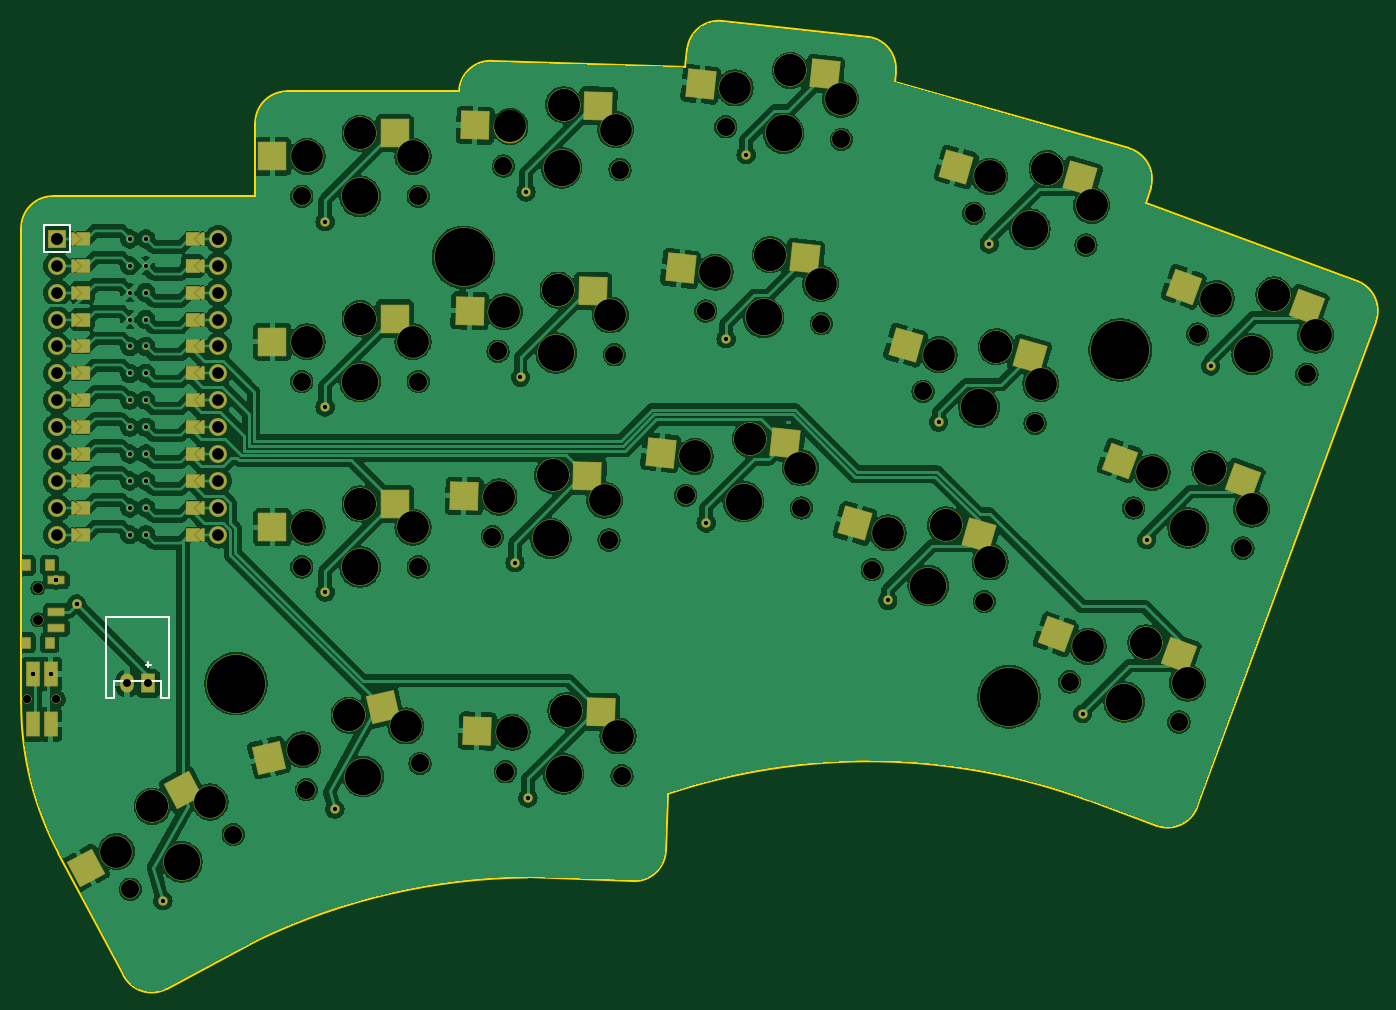
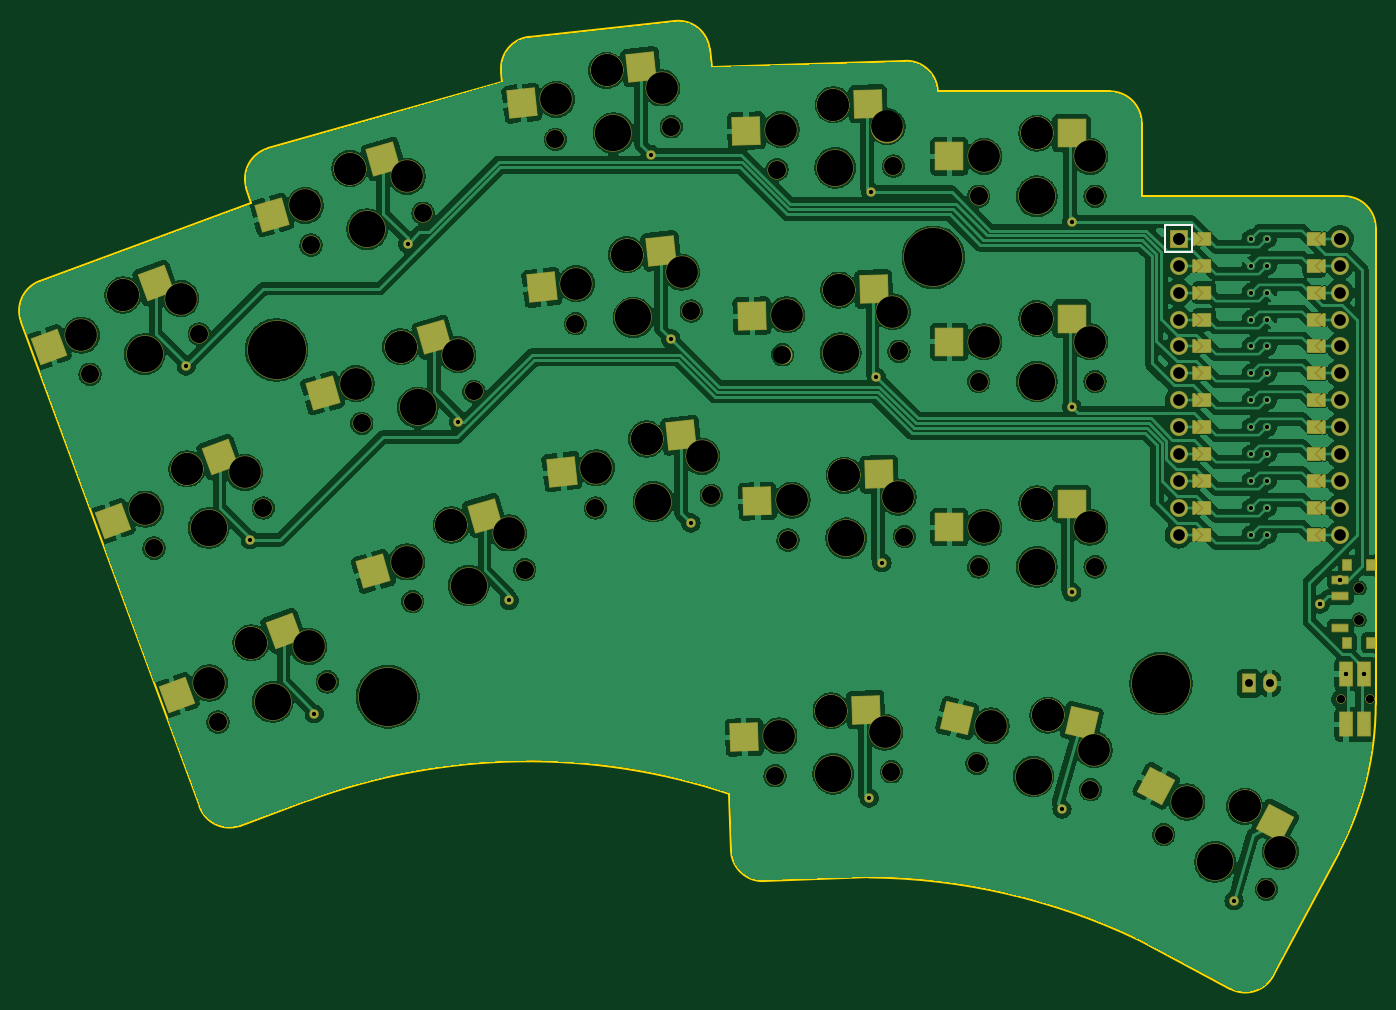
Circuit board: 11 layer files. Board 127.9 x 91.4 mm.
- bottom_copper: BUBA_v1-B_Cu.gbr (381345 bytes)
- bottom_mask: BUBA_v1-B_Mask.gbr (21567 bytes)
- paste: BUBA_v1-B_Paste.gbr (2768 bytes)
- bottom_silk: BUBA_v1-B_Silkscreen.gbr (688 bytes)
- outline: BUBA_v1-Edge_Cuts.gbr (2546 bytes)
- top_copper: BUBA_v1-F_Cu.gbr (404156 bytes)
- top_mask: BUBA_v1-F_Mask.gbr (21568 bytes)
- paste: BUBA_v1-F_Paste.gbr (2764 bytes)
- top_silk: BUBA_v1-F_Silkscreen.gbr (1201 bytes)
- drill: BUBA_v1-NPTH.drl (2711 bytes)
- drill: BUBA_v1-PTH.drl (1750 bytes)

=== bottom_copper: BUBA_v1-B_Cu.gbr (381345 bytes, source omitted) ===
=== bottom_mask: BUBA_v1-B_Mask.gbr (21567 bytes, source omitted) ===
=== paste: BUBA_v1-B_Paste.gbr ===
%TF.GenerationSoftware,KiCad,Pcbnew,8.0.4*%
%TF.CreationDate,2024-07-27T19:19:30+05:00*%
%TF.ProjectId,BUBA_v1,42554241-5f76-4312-9e6b-696361645f70,v1.0.0*%
%TF.SameCoordinates,Original*%
%TF.FileFunction,Paste,Bot*%
%TF.FilePolarity,Positive*%
%FSLAX46Y46*%
G04 Gerber Fmt 4.6, Leading zero omitted, Abs format (unit mm)*
G04 Created by KiCad (PCBNEW 8.0.4) date 2024-07-27 19:19:30*
%MOMM*%
%LPD*%
G01*
G04 APERTURE LIST*
G04 Aperture macros list*
%AMRotRect*
0 Rectangle, with rotation*
0 The origin of the aperture is its center*
0 $1 length*
0 $2 width*
0 $3 Rotation angle, in degrees counterclockwise*
0 Add horizontal line*
21,1,$1,$2,0,0,$3*%
G04 Aperture macros list end*
%ADD10RotRect,2.600000X2.600000X344.100000*%
%ADD11RotRect,2.600000X2.600000X358.300000*%
%ADD12R,1.200000X2.250000*%
%ADD13RotRect,2.600000X2.600000X28.000000*%
%ADD14R,2.600000X2.600000*%
%ADD15RotRect,2.600000X2.600000X358.000000*%
%ADD16R,0.800000X1.000000*%
%ADD17R,1.500000X0.700000*%
%ADD18RotRect,2.600000X2.600000X13.000000*%
%ADD19RotRect,2.600000X2.600000X353.800000*%
%ADD20RotRect,2.600000X2.600000X339.800000*%
G04 APERTURE END LIST*
D10*
%TO.C,S11*%
X161312587Y-77752404D03*
X171817989Y-83032465D03*
%TD*%
D11*
%TO.C,S5*%
X119803810Y-73196405D03*
X131283461Y-75738081D03*
%TD*%
D12*
%TO.C,RST1*%
X73481695Y-114308242D03*
X73481695Y-109558242D03*
X75181694Y-114308241D03*
X75181694Y-109558243D03*
%TD*%
D13*
%TO.C,S17*%
X81870642Y-123576296D03*
X93101524Y-120096385D03*
%TD*%
D11*
%TO.C,S6*%
X120322966Y-55704108D03*
X131802617Y-58245784D03*
%TD*%
D14*
%TO.C,S1*%
X101106697Y-93483241D03*
X112656697Y-95683242D03*
%TD*%
D15*
%TO.C,S18*%
X120541994Y-112908455D03*
X132008179Y-115510206D03*
%TD*%
D14*
%TO.C,S3*%
X101106694Y-58483241D03*
X112656694Y-60683242D03*
%TD*%
D16*
%TO.C,*%
X75061697Y-99283242D03*
X72851697Y-99283242D03*
X75061697Y-106583242D03*
X72851697Y-106583242D03*
D17*
X75711697Y-105183242D03*
X75711697Y-102183242D03*
X75711697Y-100683242D03*
%TD*%
D18*
%TO.C,S16*%
X100152175Y-114172454D03*
X111901041Y-113717883D03*
%TD*%
D19*
%TO.C,S7*%
X137979146Y-87003063D03*
X149223993Y-90437587D03*
%TD*%
D20*
%TO.C,S13*%
X175516348Y-105475497D03*
X185596287Y-111528376D03*
%TD*%
D19*
%TO.C,S8*%
X139869134Y-69605421D03*
X151113981Y-73039945D03*
%TD*%
D20*
%TO.C,S14*%
X181559065Y-89051872D03*
X191639004Y-95104751D03*
%TD*%
D10*
%TO.C,S12*%
X166106872Y-60921930D03*
X176612274Y-66201991D03*
%TD*%
D19*
%TO.C,S9*%
X141759120Y-52207782D03*
X153003967Y-55642306D03*
%TD*%
D20*
%TO.C,S15*%
X187601784Y-72628243D03*
X197681723Y-78681122D03*
%TD*%
D11*
%TO.C,S4*%
X119284648Y-90688702D03*
X130764299Y-93230378D03*
%TD*%
D10*
%TO.C,S10*%
X156518299Y-94582873D03*
X167023701Y-99862934D03*
%TD*%
D14*
%TO.C,S2*%
X101106696Y-75983242D03*
X112656696Y-78183243D03*
%TD*%
M02*

=== bottom_silk: BUBA_v1-B_Silkscreen.gbr ===
%TF.GenerationSoftware,KiCad,Pcbnew,8.0.4*%
%TF.CreationDate,2024-07-27T19:19:30+05:00*%
%TF.ProjectId,BUBA_v1,42554241-5f76-4312-9e6b-696361645f70,v1.0.0*%
%TF.SameCoordinates,Original*%
%TF.FileFunction,Legend,Bot*%
%TF.FilePolarity,Positive*%
%FSLAX46Y46*%
G04 Gerber Fmt 4.6, Leading zero omitted, Abs format (unit mm)*
G04 Created by KiCad (PCBNEW 8.0.4) date 2024-07-27 19:19:30*
%MOMM*%
%LPD*%
G01*
G04 APERTURE LIST*
%ADD10C,0.150000*%
G04 APERTURE END LIST*
D10*
%TO.C,MCU1*%
X89731695Y-67193239D02*
X89731695Y-69733239D01*
X89731695Y-67193239D02*
X92271695Y-67193239D01*
X89731695Y-69733239D02*
X92271695Y-69733239D01*
X92271695Y-69733239D02*
X92271695Y-67193239D01*
%TD*%
M02*

=== outline: BUBA_v1-Edge_Cuts.gbr ===
%TF.GenerationSoftware,KiCad,Pcbnew,8.0.4*%
%TF.CreationDate,2024-07-27T19:19:31+05:00*%
%TF.ProjectId,BUBA_v1,42554241-5f76-4312-9e6b-696361645f70,v1.0.0*%
%TF.SameCoordinates,Original*%
%TF.FileFunction,Profile,NP*%
%FSLAX46Y46*%
G04 Gerber Fmt 4.6, Leading zero omitted, Abs format (unit mm)*
G04 Created by KiCad (PCBNEW 8.0.4) date 2024-07-27 19:19:31*
%MOMM*%
%LPD*%
G01*
G04 APERTURE LIST*
%TA.AperFunction,Profile*%
%ADD10C,0.150000*%
%TD*%
G04 APERTURE END LIST*
D10*
X154859220Y-53610820D02*
X176974728Y-59910588D01*
X120216703Y-128756755D02*
X130157637Y-129103902D01*
X94481694Y-57533241D02*
G75*
G02*
X97481694Y-54533194I3000006J41D01*
G01*
X152301207Y-49379776D02*
G75*
G02*
X154959710Y-52686233I-323907J-2982424D01*
G01*
X133447251Y-120862762D02*
G75*
G02*
X173113683Y-121480272I18951789J-56928218D01*
G01*
X75893268Y-126446097D02*
G75*
G02*
X72381708Y-112361951I26488332J14084097D01*
G01*
X133260509Y-126210429D02*
G75*
G02*
X130157637Y-129103911I-2998209J104729D01*
G01*
X152300436Y-49379693D02*
X138582693Y-47889470D01*
X86111084Y-139272850D02*
X94893755Y-134603022D01*
X113729906Y-54533241D02*
G75*
G02*
X116816748Y-51648267I2997894J-113759D01*
G01*
X72381694Y-67433239D02*
G75*
G02*
X75381695Y-64433294I3000006J-61D01*
G01*
X173113684Y-121480269D02*
X173116936Y-121481464D01*
X75893268Y-126446097D02*
X82053827Y-138032423D01*
X94481695Y-57533241D02*
X94481696Y-64433240D01*
X133260509Y-126210430D02*
X133447251Y-120862761D01*
X135275388Y-50548611D02*
X135096984Y-52190851D01*
X183443912Y-122084439D02*
G75*
G02*
X179592532Y-123864038I-2815512J1035939D01*
G01*
X178612432Y-65111930D02*
X198514879Y-72434605D01*
X116816747Y-51648306D02*
X135096984Y-52190851D01*
X154859220Y-53610820D02*
X154959578Y-52686999D01*
X75381695Y-64433241D02*
X94481696Y-64433240D01*
X86111084Y-139272850D02*
G75*
G02*
X82053898Y-138032385I-1408384J2648750D01*
G01*
X94893754Y-134603020D02*
G75*
G02*
X120216703Y-128756761I25838246J-54151780D01*
G01*
X97481694Y-54533241D02*
X113729906Y-54533241D01*
X72381694Y-67433239D02*
X72381696Y-112361951D01*
X138581924Y-47889387D02*
X138582693Y-47889470D01*
X176974729Y-59910589D02*
G75*
G02*
X179038026Y-63617676I-821929J-2885211D01*
G01*
X152300436Y-49379693D02*
X152301206Y-49379778D01*
X135275472Y-50547842D02*
G75*
G02*
X138581925Y-47889379I2982428J-323958D01*
G01*
X173116936Y-121481464D02*
X179592538Y-123864021D01*
X183443913Y-122084440D02*
X200294466Y-76285976D01*
X198514879Y-72434605D02*
G75*
G02*
X200294493Y-76285986I-1035879J-2815495D01*
G01*
X178612432Y-65111930D02*
X179038074Y-63617690D01*
M02*

=== top_copper: BUBA_v1-F_Cu.gbr (404156 bytes, source omitted) ===
=== top_mask: BUBA_v1-F_Mask.gbr (21568 bytes, source omitted) ===
=== paste: BUBA_v1-F_Paste.gbr ===
%TF.GenerationSoftware,KiCad,Pcbnew,8.0.4*%
%TF.CreationDate,2024-07-27T19:19:30+05:00*%
%TF.ProjectId,BUBA_v1,42554241-5f76-4312-9e6b-696361645f70,v1.0.0*%
%TF.SameCoordinates,Original*%
%TF.FileFunction,Paste,Top*%
%TF.FilePolarity,Positive*%
%FSLAX46Y46*%
G04 Gerber Fmt 4.6, Leading zero omitted, Abs format (unit mm)*
G04 Created by KiCad (PCBNEW 8.0.4) date 2024-07-27 19:19:30*
%MOMM*%
%LPD*%
G01*
G04 APERTURE LIST*
G04 Aperture macros list*
%AMRotRect*
0 Rectangle, with rotation*
0 The origin of the aperture is its center*
0 $1 length*
0 $2 width*
0 $3 Rotation angle, in degrees counterclockwise*
0 Add horizontal line*
21,1,$1,$2,0,0,$3*%
G04 Aperture macros list end*
%ADD10RotRect,2.600000X2.600000X344.100000*%
%ADD11RotRect,2.600000X2.600000X358.300000*%
%ADD12R,1.200000X2.250000*%
%ADD13RotRect,2.600000X2.600000X28.000000*%
%ADD14R,2.600000X2.600000*%
%ADD15RotRect,2.600000X2.600000X358.000000*%
%ADD16R,0.800000X1.000000*%
%ADD17R,1.500000X0.700000*%
%ADD18RotRect,2.600000X2.600000X13.000000*%
%ADD19RotRect,2.600000X2.600000X353.800000*%
%ADD20RotRect,2.600000X2.600000X339.800000*%
G04 APERTURE END LIST*
D10*
%TO.C,S11*%
X167611992Y-79546838D03*
X155901170Y-78498440D03*
%TD*%
D11*
%TO.C,S5*%
X126350927Y-73390720D03*
X114740745Y-75247107D03*
%TD*%
D12*
%TO.C,RST1*%
X73481695Y-114308242D03*
X73481695Y-109558242D03*
X75181694Y-114308241D03*
X75181694Y-109558243D03*
%TD*%
D13*
%TO.C,S17*%
X87653949Y-120501257D03*
X78488741Y-127866140D03*
%TD*%
D11*
%TO.C,S6*%
X126870083Y-55898423D03*
X115259901Y-57754810D03*
%TD*%
D14*
%TO.C,S1*%
X107656697Y-93483241D03*
X96106697Y-95683242D03*
%TD*%
D15*
%TO.C,S18*%
X127088004Y-113137049D03*
X115468261Y-114932619D03*
%TD*%
D14*
%TO.C,S3*%
X107656694Y-58483241D03*
X96106694Y-60683242D03*
%TD*%
D16*
%TO.C,*%
X75061697Y-99283242D03*
X72851697Y-99283242D03*
X75061697Y-106583242D03*
X72851697Y-106583242D03*
D17*
X75711697Y-100683242D03*
X75711697Y-103683242D03*
X75711697Y-105183242D03*
%TD*%
D18*
%TO.C,S16*%
X106534299Y-112699024D03*
X95775216Y-117440823D03*
%TD*%
D19*
%TO.C,S7*%
X144490836Y-87710457D03*
X132770794Y-88650197D03*
%TD*%
D20*
%TO.C,S13*%
X181663478Y-107737200D03*
X170064227Y-105813690D03*
%TD*%
D19*
%TO.C,S8*%
X146380824Y-70312815D03*
X134660782Y-71252555D03*
%TD*%
D20*
%TO.C,S14*%
X187706195Y-91313575D03*
X176106944Y-89390065D03*
%TD*%
D10*
%TO.C,S12*%
X172406277Y-62716364D03*
X160695455Y-61667966D03*
%TD*%
D19*
%TO.C,S9*%
X148270810Y-52915176D03*
X136550768Y-53854916D03*
%TD*%
D20*
%TO.C,S15*%
X193748914Y-74889946D03*
X182149663Y-72966436D03*
%TD*%
D11*
%TO.C,S4*%
X125831765Y-90883017D03*
X114221583Y-92739404D03*
%TD*%
D10*
%TO.C,S10*%
X162817704Y-96377307D03*
X151106882Y-95328909D03*
%TD*%
D14*
%TO.C,S2*%
X107656696Y-75983242D03*
X96106696Y-78183243D03*
%TD*%
M02*

=== top_silk: BUBA_v1-F_Silkscreen.gbr ===
%TF.GenerationSoftware,KiCad,Pcbnew,8.0.4*%
%TF.CreationDate,2024-07-27T19:19:30+05:00*%
%TF.ProjectId,BUBA_v1,42554241-5f76-4312-9e6b-696361645f70,v1.0.0*%
%TF.SameCoordinates,Original*%
%TF.FileFunction,Legend,Top*%
%TF.FilePolarity,Positive*%
%FSLAX46Y46*%
G04 Gerber Fmt 4.6, Leading zero omitted, Abs format (unit mm)*
G04 Created by KiCad (PCBNEW 8.0.4) date 2024-07-27 19:19:30*
%MOMM*%
%LPD*%
G01*
G04 APERTURE LIST*
%ADD10C,0.150000*%
G04 APERTURE END LIST*
D10*
%TO.C,MCU1*%
X74491695Y-69733239D02*
X74491695Y-67193239D01*
X77031695Y-67193239D02*
X74491695Y-67193239D01*
X77031695Y-67193239D02*
X77031695Y-69733239D01*
X77031695Y-69733239D02*
X74491695Y-69733239D01*
%TO.C,BAT1*%
X80431696Y-104183241D02*
X80431696Y-111783241D01*
X80431696Y-111783241D02*
X81131696Y-111783241D01*
X81131696Y-110183241D02*
X85631696Y-110183241D01*
X81131696Y-111783241D02*
X81131696Y-110183241D01*
X84381696Y-108933241D02*
X84381696Y-108433241D01*
X84631695Y-108683242D02*
X84131698Y-108683240D01*
X85631696Y-110183241D02*
X85631696Y-111783241D01*
X85631696Y-111783241D02*
X86331696Y-111783241D01*
X86331696Y-104183241D02*
X80431696Y-104183241D01*
X86331696Y-111783241D02*
X86331696Y-104183241D01*
%TD*%
M02*

=== drill: BUBA_v1-NPTH.drl ===
M48
; DRILL file {KiCad 8.0.4} date 2024-07-27T19:19:37+0500
; FORMAT={-:-/ absolute / inch / decimal}
; #@! TF.CreationDate,2024-07-27T19:19:37+05:00
; #@! TF.GenerationSoftware,Kicad,Pcbnew,8.0.4
; #@! TF.FileFunction,NonPlated,1,2,NPTH
FMAT,2
INCH
; #@! TA.AperFunction,NonPlated,NPTH,ComponentDrill
T1C0.0354
; #@! TA.AperFunction,NonPlated,NPTH,ComponentDrill
T2C0.0670
; #@! TA.AperFunction,NonPlated,NPTH,ComponentDrill
T3C0.1181
; #@! TA.AperFunction,NonPlated,NPTH,ComponentDrill
T4C0.1350
; #@! TA.AperFunction,NonPlated,NPTH,ComponentDrill
T5C0.2165
%
G90
G05
T1
X2.9115Y-3.9934
X2.9115Y-3.9934
X2.9115Y-4.1115
X2.9115Y-4.1115
T2
X3.2559Y-5.1132
X3.6383Y-4.9099
X3.893Y-2.5367
X3.893Y-3.2257
X3.893Y-3.9147
X3.9103Y-4.7429
X4.3261Y-2.5367
X4.3261Y-3.2257
X4.3261Y-3.9147
X4.3323Y-4.6455
X4.6017Y-3.802
X4.6222Y-3.1133
X4.6426Y-2.4246
X4.65Y-4.6763
X5.0346Y-3.8148
X5.0551Y-3.1261
X5.0755Y-2.4375
X5.0828Y-4.6914
X5.3199Y-3.6487
X5.3943Y-2.9638
X5.4687Y-2.2788
X5.7504Y-3.6955
X5.8248Y-3.0106
X5.8992Y-2.3256
X6.0137Y-3.925
X6.2025Y-3.2624
X6.3912Y-2.5998
X6.4302Y-4.0437
X6.619Y-3.3811
X6.747Y-4.3422
X6.8077Y-2.7184
X6.9849Y-3.6956
X7.1534Y-4.4917
X7.2228Y-3.049
X7.3913Y-3.8451
X7.6292Y-3.1985
T3
X3.204Y-4.9736
X3.3371Y-4.8047
X3.3371Y-4.8047
X3.5516Y-4.7887
X3.8963Y-4.5946
X3.9127Y-2.3891
X3.9127Y-3.0781
X3.9127Y-3.7671
X4.0686Y-4.466
X4.0686Y-4.466
X4.1095Y-2.3025
X4.1095Y-2.3025
X4.1095Y-2.9915
X4.1095Y-2.9915
X4.1095Y-3.6804
X4.1095Y-3.6804
X4.2799Y-4.5061
X4.3064Y-2.3891
X4.3064Y-3.0781
X4.3064Y-3.7671
X4.6258Y-3.655
X4.6462Y-2.9663
X4.6667Y-2.2776
X4.6749Y-4.5294
X4.8251Y-3.5742
X4.8251Y-3.5742
X4.8456Y-2.8856
X4.8456Y-2.8856
X4.866Y-2.1969
X4.866Y-2.1969
X4.8746Y-4.4497
X4.8746Y-4.4497
X5.0193Y-3.6667
X5.0398Y-2.978
X5.0602Y-2.2893
X5.0683Y-4.5431
X5.3554Y-3.5041
X5.4298Y-2.8191
X5.5042Y-2.1342
X5.5604Y-3.4392
X5.5604Y-3.4392
X5.6348Y-2.7543
X5.6348Y-2.7543
X5.7093Y-2.0693
X5.7093Y-2.0693
X5.7468Y-3.5466
X5.8212Y-2.8617
X5.8956Y-2.1767
X6.0731Y-3.7884
X6.2618Y-3.1258
X6.2861Y-3.7591
X6.2861Y-3.7591
X6.4506Y-2.4632
X6.4517Y-3.8963
X6.4749Y-3.0964
X6.4749Y-3.0964
X6.6405Y-3.2337
X6.6636Y-2.4338
X6.6636Y-2.4338
X6.8164Y-4.2104
X6.8292Y-2.5711
X7.0311Y-4.1971
X7.0311Y-4.1971
X7.0544Y-3.5638
X7.1859Y-4.3464
X7.269Y-3.5505
X7.269Y-3.5505
X7.2923Y-2.9172
X7.4238Y-3.6998
X7.5069Y-2.9039
X7.5069Y-2.9039
X7.6617Y-3.0532
T4
X3.4471Y-5.0115
X4.1095Y-2.5367
X4.1095Y-3.2257
X4.1095Y-3.9147
X4.1213Y-4.6942
X4.8182Y-3.8084
X4.8386Y-3.1197
X4.8591Y-2.431
X4.8664Y-4.6838
X5.5351Y-3.6721
X5.6095Y-2.9872
X5.684Y-2.3022
X6.222Y-3.9843
X6.4107Y-3.3217
X6.5995Y-2.6591
X6.9502Y-4.4169
X7.1881Y-3.7703
X7.426Y-3.1237
T5
X3.6481Y-4.3486
X4.4945Y-2.7639
X6.5221Y-4.3978
X6.9355Y-3.1084
M30

=== drill: BUBA_v1-PTH.drl ===
M48
; DRILL file {KiCad 8.0.4} date 2024-07-27T19:19:37+0500
; FORMAT={-:-/ absolute / inch / decimal}
; #@! TF.CreationDate,2024-07-27T19:19:37+05:00
; #@! TF.GenerationSoftware,Kicad,Pcbnew,8.0.4
; #@! TF.FileFunction,Plated,1,2,PTH
FMAT,2
INCH
; #@! TA.AperFunction,Plated,PTH,ComponentDrill
T1C0.0157
; #@! TA.AperFunction,Plated,PTH,ComponentDrill
T2C0.0295
; #@! TA.AperFunction,Plated,PTH,ComponentDrill
T3C0.0433
%
G90
G05
T1
X2.893Y-4.3133
X2.893Y-4.3133
X2.9599Y-4.3133
X2.9599Y-4.3133
X2.9808Y-3.9639
X2.9808Y-3.9639
X3.0556Y-4.0525
X3.0556Y-4.0525
X3.2527Y-2.6954
X3.2527Y-3.0954
X3.2527Y-3.3954
X3.2527Y-3.7954
X3.2527Y-2.7954
X3.2527Y-2.8954
X3.2527Y-2.9954
X3.2527Y-3.1954
X3.2527Y-3.2954
X3.2527Y-3.4954
X3.2527Y-3.5954
X3.2527Y-3.6954
X3.3127Y-2.7954
X3.3127Y-2.8954
X3.3127Y-2.9954
X3.3127Y-3.1954
X3.3127Y-3.2954
X3.3127Y-3.4954
X3.3127Y-3.5954
X3.3127Y-3.6954
X3.3127Y-2.6954
X3.3127Y-3.0954
X3.3127Y-3.3954
X3.3127Y-3.7954
X3.3767Y-5.1559
X3.9796Y-2.6312
X3.9796Y-3.3202
X3.9796Y-4.0092
X4.016Y-4.8155
X4.6855Y-3.899
X4.7059Y-3.2103
X4.7264Y-2.5216
X4.7333Y-4.7737
X5.3958Y-3.752
X5.4702Y-3.0671
X5.5446Y-2.3821
X6.0711Y-4.0396
X6.2599Y-3.377
X6.4486Y-2.7144
X6.7957Y-4.4608
X7.0336Y-3.8142
X7.2715Y-3.1676
T2
X2.8723Y-4.4068
X2.8723Y-4.4068
X2.9806Y-4.4068
X2.9806Y-4.4068
X3.2434Y-4.3478
X3.3221Y-4.3478
T3
X2.9827Y-2.6954
X2.9827Y-2.6954
X2.9827Y-2.7954
X2.9827Y-2.8954
X2.9827Y-2.9954
X2.9827Y-3.0954
X2.9827Y-3.1954
X2.9827Y-3.2954
X2.9827Y-3.3954
X2.9827Y-3.4954
X2.9827Y-3.5954
X2.9827Y-3.6954
X2.9827Y-3.7954
X3.5827Y-2.6954
X3.5827Y-2.6954
X3.5827Y-2.7954
X3.5827Y-2.8954
X3.5827Y-2.9954
X3.5827Y-3.0954
X3.5827Y-3.1954
X3.5827Y-3.2954
X3.5827Y-3.3954
X3.5827Y-3.4954
X3.5827Y-3.5954
X3.5827Y-3.6954
X3.5827Y-3.7954
M30

